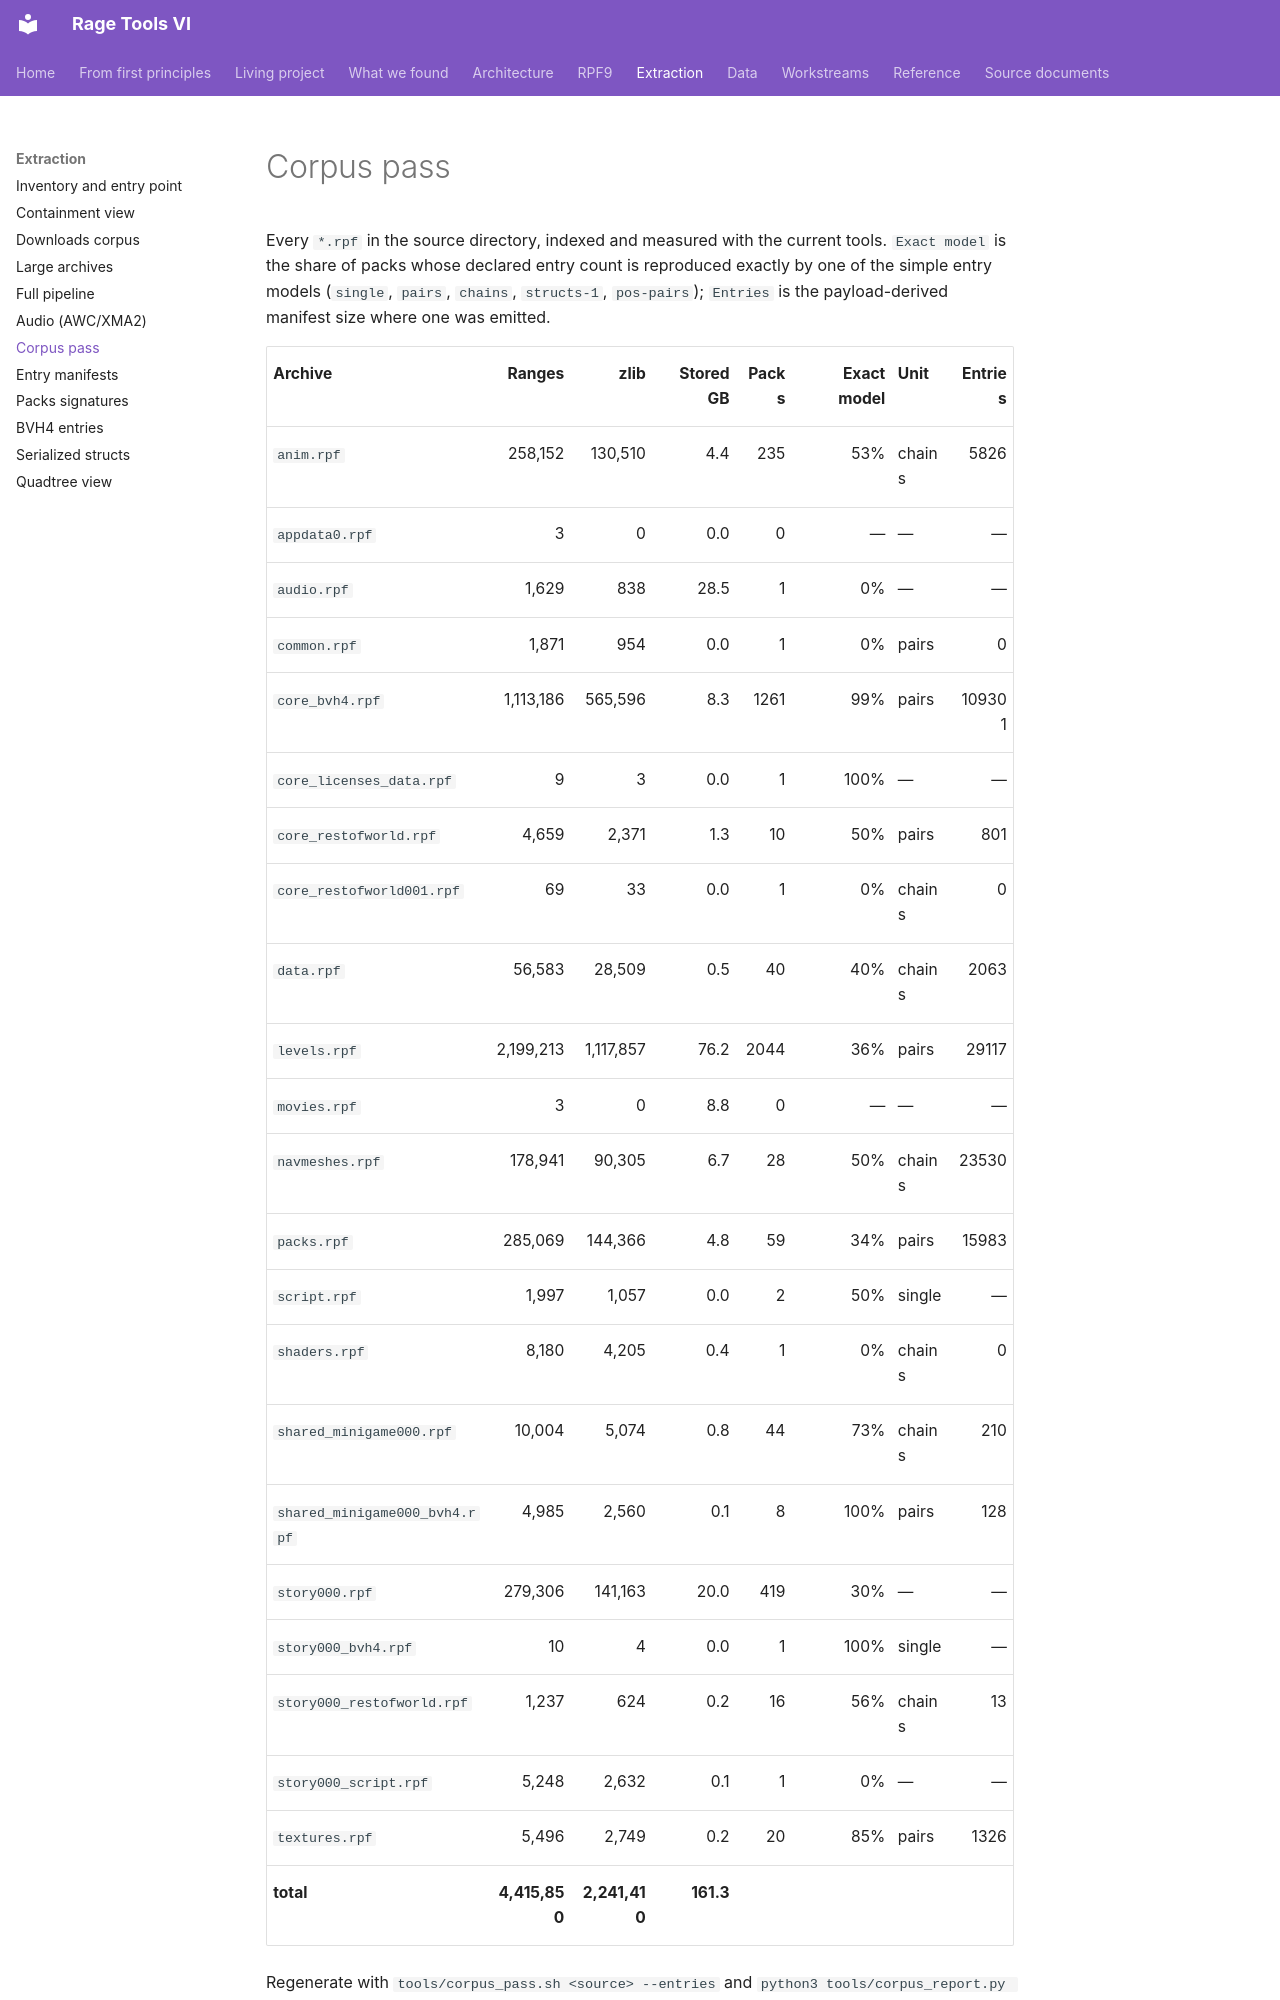

repository: vladbondarenko97/rage-tools-vi · page: extraction/corpus/index.html · generator: mkdocs

# Corpus pass

Every `*.rpf` in the source directory, indexed and measured with the current tools. `Exact model` is the share of packs whose declared entry count is reproduced exactly by one of the simple entry models (`single`, `pairs`, `chains`, `structs-1`, `pos-pairs`); `Entries` is the payload-derived manifest size where one was emitted.
